The GitHub repository miguelrabuge/AI-Project contains a labelled image folder "processed" with 4 categories: pedestrian green light, pedestrian red light, vehicle green light, vehicle red light. Examples follow, each with its label.

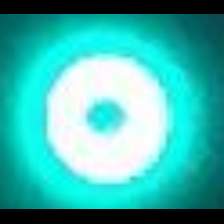
Label: vehicle green light

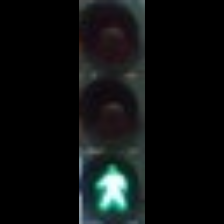
Label: pedestrian green light

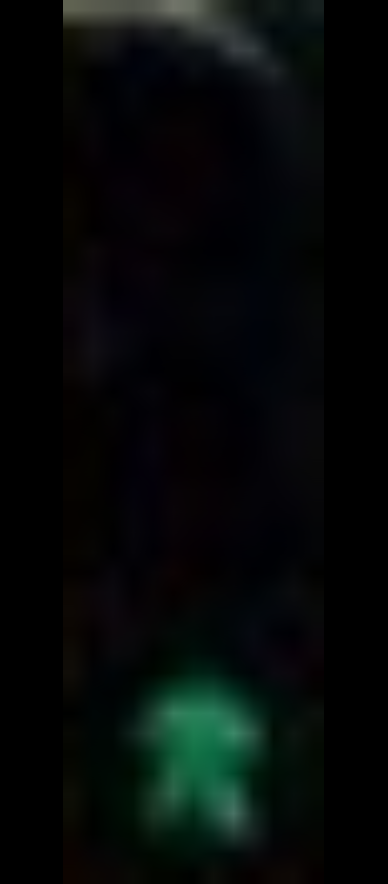
Label: pedestrian green light

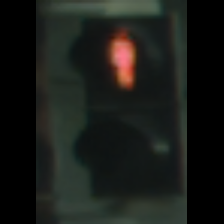
Label: pedestrian red light

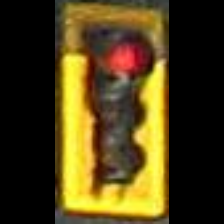
Label: vehicle red light

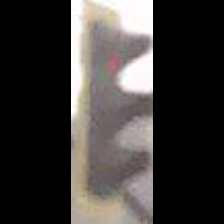
Label: vehicle red light
